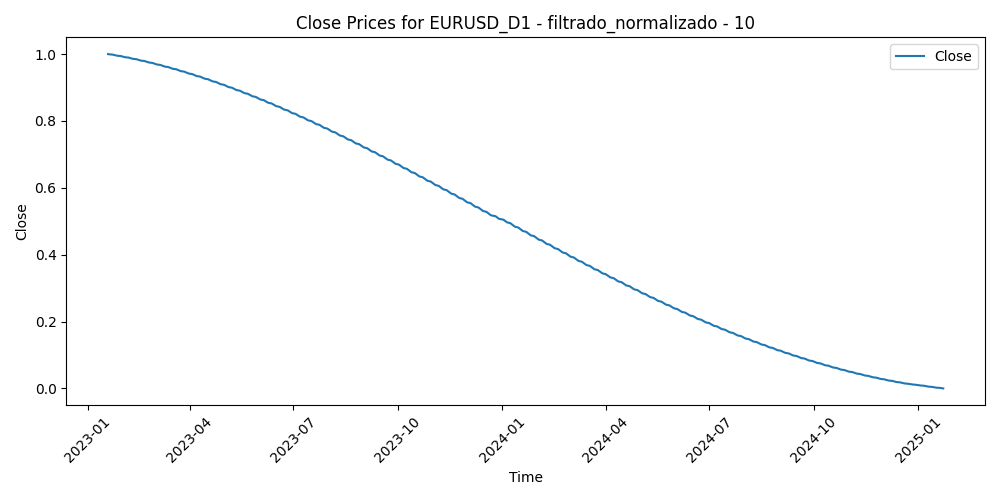

The table this chart was drawn from, first rows:
Time, Close, Volume, diferencia_media_10
2023-01-19, 1.0, 0.4267, 0.4389
2023-01-20, 0.9992, 0.3216, 0.4301
2023-01-23, 0.9984, 0.3751, 0.4271
2023-01-24, 0.9976, 0.3146, 0.4239
2023-01-25, 0.9968, 0.3296, 0.399
2023-01-26, 0.9959, 0.3275, 0.4618
2023-01-27, 0.995, 0.2854, 0.5202
2023-01-30, 0.9942, 0.3243, 0.5647
2023-01-31, 0.9933, 0.3401, 0.5584
2023-02-01, 0.9924, 0.3782, 0.315
2023-02-02, 0.9914, 0.4837, 0.5109
2023-02-03, 0.9905, 0.4329, 0.7592
2023-02-06, 0.9895, 0.3609, 0.8798
2023-02-07, 0.9886, 0.4619, 0.8391
2023-02-08, 0.9876, 0.3146, 0.8247
2023-02-09, 0.9866, 0.3455, 0.7354
2023-02-10, 0.9856, 0.3726, 0.8302
2023-02-13, 0.9846, 0.2974, 0.694
2023-02-14, 0.9835, 0.491, 0.6417
2023-02-15, 0.9825, 0.3863, 0.6836
2023-02-16, 0.9814, 0.4203, 0.6618
2023-02-17, 0.9803, 0.3676, 0.5924
2023-02-20, 0.9792, 0.1828, 0.6032
2023-02-21, 0.9781, 0.3771, 0.6717
2023-02-22, 0.977, 0.4163, 0.7397
2023-02-23, 0.9759, 0.3624, 0.7311
2023-02-24, 0.9747, 0.4195, 0.8105
2023-02-27, 0.9735, 0.3386, 0.6429
2023-02-28, 0.9724, 0.3397, 0.6817
2023-03-01, 0.9712, 0.4546, 0.4678
2023-03-02, 0.97, 0.4089, 0.6122
2023-03-03, 0.9688, 0.3342, 0.5158
2023-03-06, 0.9675, 0.3098, 0.406
2023-03-07, 0.9663, 0.4222, 0.6839
2023-03-08, 0.965, 0.325, 0.6826
2023-03-09, 0.9638, 0.3142, 0.5934
2023-03-10, 0.9625, 0.5886, 0.4861
2023-03-13, 0.9612, 0.8078, 0.3069
2023-03-14, 0.9599, 0.5982, 0.3387
2023-03-15, 0.9585, 0.6519, 0.6711
2023-03-16, 0.9572, 0.6239, 0.5896
2023-03-17, 0.9559, 0.4503, 0.4822
2023-03-20, 0.9545, 0.496, 0.3589
2023-03-21, 0.9531, 0.3129, 0.3049
2023-03-22, 0.9517, 0.3799, 0.1833
2023-03-23, 0.9503, 0.4329, 0.2898
2023-03-24, 0.9489, 0.4581, 0.4827
2023-03-27, 0.9475, 0.3048, 0.408
2023-03-28, 0.9461, 0.267, 0.3271
2023-03-29, 0.9446, 0.2748, 0.3908
2023-03-30, 0.9432, 0.2747, 0.3191
2023-03-31, 0.9417, 0.3081, 0.5027
2023-04-03, 0.9402, 0.3266, 0.4055
2023-04-04, 0.9387, 0.3047, 0.3279
2023-04-05, 0.9372, 0.2776, 0.4487
2023-04-06, 0.9357, 0.217, 0.4388
2023-04-07, 0.9342, 0.0, 0.5193
2023-04-10, 0.9326, 0.1722, 0.6187
2023-04-11, 0.9311, 0.2315, 0.5157
2023-04-12, 0.9295, 0.2537, 0.3727
... 462 more rows
